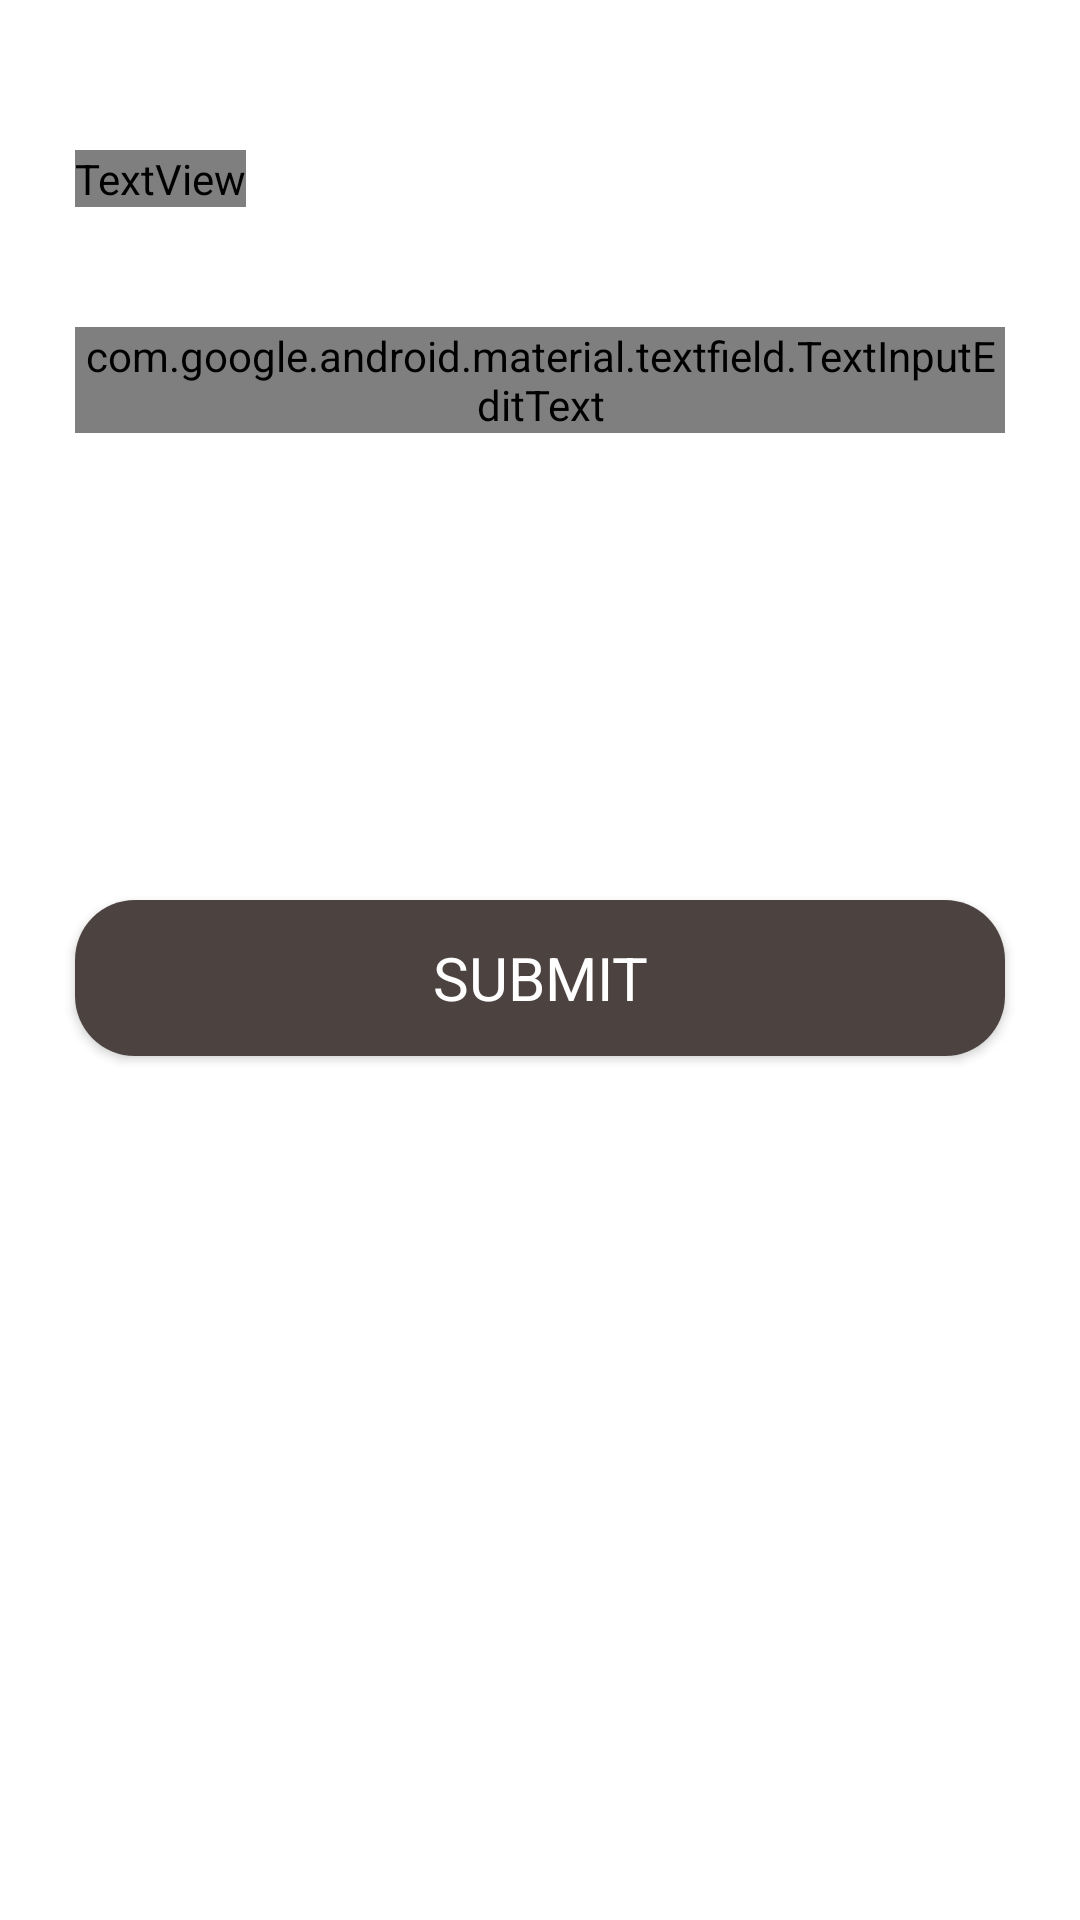

Here is an Android app screen rendered from its layout file. Give the layout XML and the strings, colors and styles it references.
<!-- AndroidManifest.xml: application theme Theme.EzBikev1 -->
<!-- res/layout/fragment_forget_psw.xml -->
<?xml version="1.0" encoding="utf-8"?>
<androidx.constraintlayout.widget.ConstraintLayout xmlns:android="http://schemas.android.com/apk/res/android"
    xmlns:app="http://schemas.android.com/apk/res-auto"
    xmlns:tools="http://schemas.android.com/tools"
    android:layout_width="match_parent"
    android:layout_height="match_parent"
    tools:context=".user_management.ForgetPswFragment">

    <TextView
        android:id="@+id/textViewTitle"
        style="@style/mainSlogan"
        android:layout_width="wrap_content"
        android:layout_height="wrap_content"
        android:layout_marginStart="25dp"
        android:layout_marginTop="50dp"
        android:text="@string/forgetPswNav"
        app:layout_constraintStart_toStartOf="parent"
        app:layout_constraintTop_toTopOf="parent" />

    <com.google.android.material.textfield.TextInputLayout
        style="@style/hintText"
        android:layout_width="match_parent"
        android:layout_height="wrap_content"
        android:layout_marginStart="25dp"
        android:layout_marginTop="40dp"
        android:layout_marginEnd="25dp"
        app:boxBackgroundColor="@color/lightBrown"
        android:drawableStart="@drawable/ic_email"
        android:ems="10"
        android:inputType="textEmailAddress"
        app:layout_constraintEnd_toEndOf="parent"
        app:layout_constraintStart_toStartOf="parent"
        app:layout_constraintTop_toBottomOf="@+id/textViewTitle"
        >
        <com.google.android.material.textfield.TextInputEditText
            android:id="@+id/editTextEmail"
            android:layout_width="match_parent"
            android:layout_height="match_parent"
            style="@style/hintText"
            android:drawableStart="@drawable/ic_email"
            android:ems="10"
            android:hint="@string/email"
            android:inputType="textEmailAddress"
            />
    </com.google.android.material.textfield.TextInputLayout>

    <Button
        android:id="@+id/buttonSubmit"
        style="@style/button"
        android:layout_width="0dp"
        android:layout_height="52dp"
        android:layout_marginTop="300dp"
        android:text="@string/submit"
        app:layout_constraintEnd_toEndOf="parent"
        app:layout_constraintStart_toStartOf="parent"
        app:layout_constraintTop_toTopOf="parent" />

</androidx.constraintlayout.widget.ConstraintLayout>
<!-- resources referenced by this layout -->
<resources>
  <color name="lightBrown">#A89894</color>
  <!-- drawable ic_email (drawable) -->
  <vector android:height="24dp" android:tint="#4C4341"
      android:viewportHeight="24" android:viewportWidth="24"
      android:width="24dp" xmlns:android="http://schemas.android.com/apk/res/android">
      <path android:fillColor="@android:color/white" android:pathData="M20,4L4,4c-1.1,0 -1.99,0.9 -1.99,2L2,18c0,1.1 0.9,2 2,2h16c1.1,0 2,-0.9 2,-2L22,6c0,-1.1 -0.9,-2 -2,-2zM20,8l-8,5 -8,-5L4,6l8,5 8,-5v2z"/>
  </vector>
  <string name="email">EMAIL</string>
  <string name="forgetPswNav">Forget Password</string>
  <string name="submit">SUBMIT</string>
  <style name="button">
          <item name="android:background">@drawable/button_background</item>
          <item name="fontFamily">@font/dmsans_bold</item>
          <item name="android:layout_height">52dp</item>
          <item name="android:layout_marginStart">25dp</item>
          <item name="android:layout_marginEnd">25dp</item>
          <item name="android:textColor">@color/white</item>
          <item name="android:textSize">20sp</item>
      </style>
  <style name="hintText">
          <item name="android:fontFamily">@font/dmsans_medium</item>
          <item name="android:textColorHint">@color/lightGray</item>
          <item name="android:textSize">20sp</item>
          <item name="android:drawablePadding">20sp</item>
          <item name="android:textColor">@color/darkBrown</item>
          <item name="android:hint" />
      </style>
  <style name="mainSlogan">
          <item name="android:fontFamily">@font/dmsans_bold</item>
          <item name="android:textSize">30sp</item>
          <item name="android:textColor">@color/white</item>
      </style>
  <style name="Theme.EzBikev1" parent="Theme.MaterialComponents.DayNight.DarkActionBar">
          
          <item name="colorPrimary">@color/darkBrown</item>
          <item name="colorPrimaryVariant">@color/darkBrown</item>
          <item name="colorOnPrimary">@color/darkBrown</item>
          
          <item name="colorSecondary">@color/teal_200</item>
          <item name="colorSecondaryVariant">@color/teal_700</item>
          <item name="colorOnSecondary">@color/black</item>
          
          <item name="android:statusBarColor">?attr/colorPrimaryVariant</item>
          <item name="android:titleTextColor">@color/darkBrown</item>
  
          
      </style>
  <!-- drawable button_background (drawable) -->
  <?xml version="1.0" encoding="utf-8"?>
  <shape xmlns:android="http://schemas.android.com/apk/res/android"
      android:shape="rectangle">
      <solid android:color="@color/darkBrown"></solid>
      <corners android:radius="20dp"></corners>
  </shape>
  <color name="white">#FFFFFFFF</color>
  <color name="lightGray">#DBD8D8</color>
  <color name="darkBrown">#4C4341</color>
  <color name="teal_200">#FF03DAC5</color>
  <color name="teal_700">#FF018786</color>
  <color name="black">#FF000000</color>
</resources>
